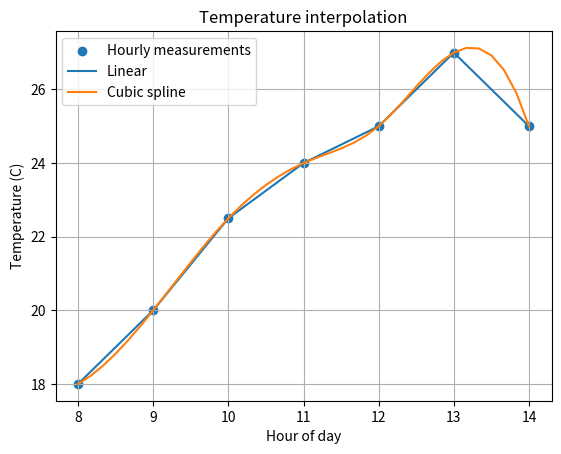

The matplotlib source for this figure:

import numpy as np
from scipy.interpolate import interp1d, CubicSpline
import matplotlib.pyplot as plt

# Hourly temperature measurements
hours = np.array([8, 9, 10, 11, 12, 13, 14], dtype=float)
temperature = np.array([18.0, 20.0, 22.5, 24.0, 25.0, 27.0, 25.0])

# Create interpolation functions
linear = interp1d(hours, temperature, kind="linear")
cubic = CubicSpline(hours, temperature)

# Estimate temperature every 10 minutes
ten_minute_times = np.arange(8, 14 + 1/6, 1/6)

linear_estimates = linear(ten_minute_times)
cubic_estimates = cubic(ten_minute_times)

# Estimate temperature at 10:30
target_time = 10.5

print(f"Linear estimate at 10:30: {float(linear(target_time)):.2f} C")
print(f"Cubic estimate at 10:30: {float(cubic(target_time)):.2f} C")

# Plot the original measurements and estimates
plt.scatter(hours, temperature, label="Hourly measurements")
plt.plot(ten_minute_times, linear_estimates, label="Linear")
plt.plot(ten_minute_times, cubic_estimates, label="Cubic spline")

plt.xlabel("Hour of day")
plt.ylabel("Temperature (C)")
plt.title("Temperature interpolation")
plt.legend()
plt.grid(True)
plt.show()
